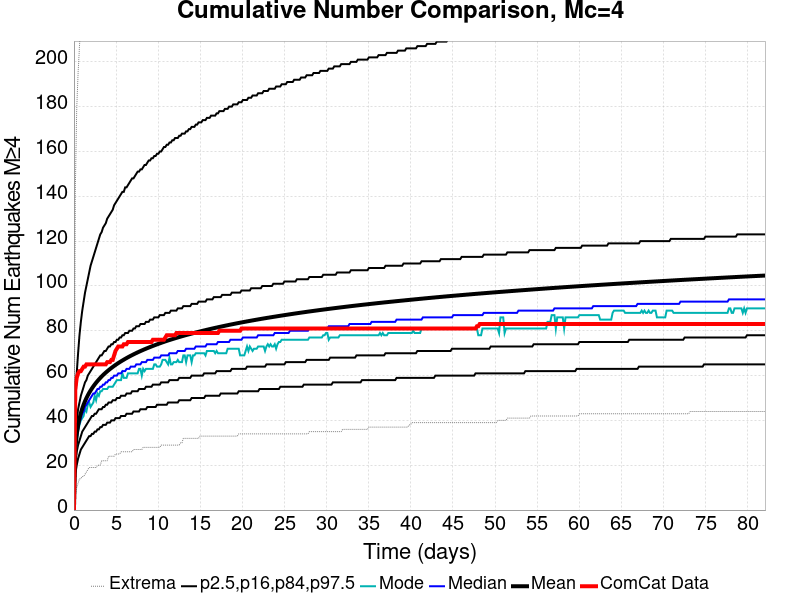

The table this chart was drawn from, first rows:
Time (days), ComCat Data, Simulation Mean, Simulation Median, Simulation Mode, Simulation Minimum, Simulation Maximum, 2.5 %-ile, 16 %-ile, 84 %-ile, 97.5 %-ile
0.0, 0.0, 0.0, 0.0, 0.0, 0.0, 0.0, 0.0, 0.0, 0.0, 0.0
0.1645, 54.0, 27.22, 26.0, 25.0, 6.0, 143.0, 16.0, 21.0, 33.0, 46.0
0.3289, 59.0, 33.79, 32.0, 30.0, 10.0, 179.0, 20.0, 26.0, 40.0, 61.0
0.4934, 61.0, 37.88, 36.0, 35.0, 12.0, 195.0, 23.0, 29.0, 45.0, 70.0
0.6578, 62.0, 40.91, 39.0, 38.0, 14.0, 207.0, 25.0, 31.0, 48.0, 78.0
0.8223, 62.0, 43.33, 41.0, 40.0, 14.0, 219.0, 27.0, 33.0, 51.0, 84.0
0.9867, 63.0, 45.33, 43.0, 41.0, 15.0, 230.0, 28.0, 35.0, 53.0, 89.0
1.151, 64.0, 47.07, 44.0, 42.0, 15.0, 244.0, 29.0, 36.0, 55.0, 93.0
1.316, 64.0, 48.58, 46.0, 45.0, 16.0, 263.0, 30.0, 37.0, 57.0, 97.0
1.48, 65.0, 49.94, 47.0, 44.0, 17.0, 271.0, 31.0, 38.0, 58.0, 100.0
1.645, 65.0, 51.17, 48.0, 47.0, 18.0, 280.0, 32.0, 39.0, 60.0, 103.0
1.809, 65.0, 52.3, 49.0, 48.0, 19.0, 289.0, 33.0, 40.0, 61.0, 106.0
1.973, 65.0, 53.34, 50.0, 46.0, 19.0, 302.0, 33.0, 41.0, 62.0, 109.0
2.138, 65.0, 54.3, 51.0, 47.0, 19.0, 307.0, 34.0, 42.0, 63.0, 111.0
2.302, 65.0, 55.19, 52.0, 48.0, 19.0, 308.0, 34.0, 42.0, 64.0, 113.0
2.467, 65.0, 56.03, 52.0, 51.0, 19.0, 316.0, 35.0, 43.0, 65.0, 115.0
2.631, 65.0, 56.82, 53.0, 49.0, 19.0, 319.0, 35.0, 43.0, 66.0, 117.0
2.796, 65.0, 57.57, 54.0, 52.0, 20.0, 324.0, 36.0, 44.0, 67.0, 119.0
2.96, 65.0, 58.28, 54.0, 51.0, 20.0, 324.0, 36.0, 45.0, 68.0, 121.0
3.125, 65.0, 58.95, 55.0, 53.0, 20.0, 326.0, 37.0, 45.0, 69.0, 123.0
3.289, 65.0, 59.59, 55.0, 53.0, 22.0, 328.0, 37.0, 45.0, 69.0, 124.0
3.453, 65.0, 60.21, 56.0, 54.0, 22.0, 329.0, 38.0, 46.0, 70.0, 126.0
3.618, 65.0, 60.8, 56.0, 54.0, 22.0, 332.0, 38.0, 46.0, 71.0, 127.0
3.782, 65.0, 61.36, 57.0, 54.0, 22.0, 338.0, 38.0, 47.0, 71.0, 128.0
3.947, 66.0, 61.9, 57.0, 54.0, 22.0, 341.0, 39.0, 47.0, 72.0, 130.0
4.111, 66.0, 62.41, 58.0, 55.0, 24.0, 342.0, 39.0, 48.0, 73.0, 131.0
4.276, 66.0, 62.91, 58.0, 55.0, 24.0, 342.0, 39.0, 48.0, 73.0, 132.0
4.44, 67.0, 63.39, 59.0, 55.0, 24.0, 343.0, 40.0, 48.0, 74.0, 133.0
4.605, 67.0, 63.86, 59.0, 55.0, 24.0, 346.0, 40.0, 49.0, 74.0, 134.0
4.769, 69.0, 64.31, 60.0, 56.0, 24.0, 346.0, 40.0, 49.0, 75.0, 136.0
4.934, 71.0, 64.74, 60.0, 57.0, 25.0, 348.0, 41.0, 49.0, 75.0, 137.0
5.098, 72.0, 65.17, 60.0, 58.0, 25.0, 350.0, 41.0, 50.0, 76.0, 138.0
5.262, 73.0, 65.58, 61.0, 58.0, 25.0, 356.0, 41.0, 50.0, 76.0, 139.0
5.427, 73.0, 65.98, 61.0, 58.0, 25.0, 356.0, 41.0, 50.0, 77.0, 140.0
5.591, 73.0, 66.37, 61.0, 58.0, 26.0, 358.0, 42.0, 51.0, 77.0, 141.0
5.756, 73.0, 66.74, 62.0, 61.0, 26.0, 360.0, 42.0, 51.0, 78.0, 142.0
5.92, 74.0, 67.11, 62.0, 59.0, 26.0, 362.0, 42.0, 51.0, 78.0, 142.0
6.085, 74.0, 67.47, 62.0, 59.0, 26.0, 365.0, 42.0, 51.0, 79.0, 144.0
6.249, 74.0, 67.82, 63.0, 59.0, 26.0, 370.0, 43.0, 52.0, 79.0, 144.0
6.414, 75.0, 68.17, 63.0, 61.0, 26.0, 370.0, 43.0, 52.0, 79.0, 145.0
6.578, 75.0, 68.5, 63.0, 61.0, 26.0, 375.0, 43.0, 52.0, 80.0, 146.0
6.742, 75.0, 68.83, 64.0, 61.0, 26.0, 375.0, 43.0, 52.0, 80.0, 147.0
6.907, 75.0, 69.15, 64.0, 61.0, 26.0, 377.0, 43.0, 53.0, 80.0, 148.0
7.071, 75.0, 69.46, 64.0, 61.0, 27.0, 378.0, 44.0, 53.0, 81.0, 148.0
7.236, 75.0, 69.77, 64.0, 61.0, 27.0, 381.0, 44.0, 53.0, 81.0, 149.0
7.4, 75.0, 70.06, 65.0, 61.0, 27.0, 382.0, 44.0, 53.0, 82.0, 150.0
7.565, 75.0, 70.36, 65.0, 61.0, 27.0, 382.0, 44.0, 53.0, 82.0, 151.0
7.729, 75.0, 70.65, 65.0, 63.0, 27.0, 383.0, 44.0, 54.0, 82.0, 151.0
7.894, 75.0, 70.93, 65.0, 63.0, 27.0, 386.0, 45.0, 54.0, 83.0, 152.0
8.058, 75.0, 71.2, 66.0, 60.0, 27.0, 387.0, 45.0, 54.0, 83.0, 152.0
8.223, 75.0, 71.47, 66.0, 63.0, 28.0, 392.0, 45.0, 54.0, 83.0, 153.0
8.387, 75.0, 71.74, 66.0, 62.0, 28.0, 394.0, 45.0, 54.0, 83.0, 154.0
8.551, 75.0, 72, 66.0, 63.0, 28.0, 394.0, 45.0, 55.0, 84.0, 154.0
8.716, 75.0, 72.25, 67.0, 63.0, 28.0, 394.0, 46.0, 55.0, 84.0, 155.0
8.88, 75.0, 72.5, 67.0, 63.0, 28.0, 395.0, 46.0, 55.0, 84.0, 156.0
9.045, 75.0, 72.75, 67.0, 63.0, 28.0, 396.0, 46.0, 55.0, 85.0, 156.0
9.209, 75.0, 73, 67.0, 63.0, 28.0, 396.0, 46.0, 55.0, 85.0, 157.0
9.374, 76.0, 73.24, 67.0, 63.0, 28.0, 403.0, 46.0, 56.0, 85.0, 157.0
9.538, 76.0, 73.48, 68.0, 65.0, 28.0, 404.0, 46.0, 56.0, 86.0, 158.0
9.703, 76.0, 73.71, 68.0, 65.0, 28.0, 408.0, 46.0, 56.0, 86.0, 158.0
... 440 more rows
